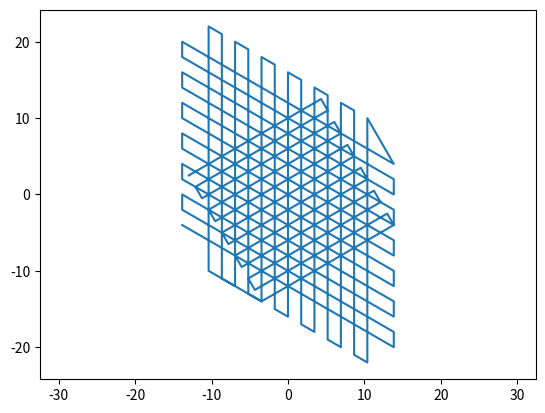

This chart was generated by the following Python code:
import numpy as np
import matplotlib.pyplot as plt
from math import pi, sin, cos, tan, atan, sqrt
from math import pi, sin, cos, tan, atan, atan2, sqrt

def insert_points(points, m):
    new_points = [points[0]]  # 初始化新数组，包含第一个点

    for i in range(1, len(points)):
        p1, p2 = points[i - 1], points[i]
        distance = np.linalg.norm(p2 - p1)  # 计算两个点的距离

        if distance <= m:
            # 如果距离小于等于 m，则直接将第二个点添加到新数组
            new_points.append(p2)
        else:
            # 计算需要插入的点数
            num_points = int(distance // m)
            # 计算线性插值
            for j in range(1, num_points + 1):
                new_point = p1 + (p2 - p1) * (j * m / distance)
                new_points.append(new_point)
            # 添加第二个点
            new_points.append(p2)

    return np.array(new_points)

def arc_from_pts_angle(start, end, theta, pts_number, counterclockwise):
    #找到弦的中点
    mid_pt = 0.5 * (start + end)
    #计算弦的长度
    chord_length = np.linalg.norm(end - start)
    #计算半径
    radius = 0.5 * chord_length / sin(theta / 2)
    #计算始点到终点的弦向量
    chord = end - start
    #计算弦向量的单位向量
    chord_unit = chord / chord_length
    #计算弦向量的垂直方向的单位向量ortho_unit
    #注意圆弧是否为逆时针方向会影响ortho_unit的方向
    # 如逆/顺时针，则chord_unit逆/顺旋90°得到ortho_unit
    #向量(x, y) 逆/顺时针旋转得到（y, -x) 或（-y, x）
    if counterclockwise:
        ortho_unit = np.array([-chord_unit[1], chord_unit[0]])
    #如果逆时针方向，角度增量为正，反之为负
        angle_increment = theta / pts_number
    else:
        ortho_unit = np.array([chord_unit[1], -chord_unit[0]])
        angle_increment = -theta / pts_number
    #计算弦心距
    h = sqrt(radius ** 2 - (0.5 * chord_length) ** 2)
    #圆心坐标等于弦中点坐标+弦心距向量
    center = mid_pt + h * ortho_unit
    #计算初始角
    start_angle = atan2(start[1] - center[1], start[0] - center[0])
    pts_x = np.array([])
    pts_y = np.array([])
    #通过圆心、半径及角度递变生成圆弧上的等距点列
    for i in range(pts_number):
        pt_x = center[0] + radius * cos(start_angle + i * angle_increment)
        pt_y = center[1] + radius * sin(start_angle + i * angle_increment)
        pts_x = np.append(pts_x, pt_x)
        pts_y = np.append(pts_y, pt_y)
    return np.column_stack((pts_x, pts_y))

# remove_adjacent_duplicates用于去除路径中相邻的重合点。
def remove_adjacent_duplicates(pts):
    if len(pts) == 0:
        return pts

    unique_pts = [pts[0]]

    for i in range(1, len(pts)):
        if not np.array_equal(pts[i], pts[i - 1]):
            unique_pts.append(pts[i])

    return np.array(unique_pts)


# Path_fill用于填充路径，相邻点距离<max_dis。
# points 是n行2列的数组
def Path_fill(points, max_dis: float):
    def distance(p1, p2):
        return np.sqrt(np.sum((p1 - p2) ** 2))

    def interpolate(p1, p2, num_points):
        return np.linspace(p1, p2, num_points + 2)[1:-1]

    new_points = [points[0]]

    for i in range(1, len(points)):
        p1 = points[i - 1]
        p2 = points[i]
        dist = distance(p1, p2)

        if dist > max_dis:
            num_points = int(dist / max_dis)
            new_points.extend(interpolate(p1, p2, num_points))

        new_points.append(p2)

    return np.array(new_points)


##############################################################



def ps_intersect(primary_sf: float = 1, secondary_sf: float = 1, theta: float = 0, grid_number: int = 4,
                 side_offset: float = 2, secondary: bool = True, centralized: bool = False, rotation_angle: float = 0):
    """
    ps_intersect (意为primary-secondary intersect)函数用于生成两个方向线段组成的交叉结构；
    主方向线段的间距为primary_sf，主方向与副方向线段的相邻交点的距离为secondary_sf；
    主方向与水平方向的夹角为rotation_angle，副方向与主方向垂直方向的夹角为theta，角度一律采用弧度制，side_offset为网格外部的偏移距离；
    每个方向上的网格数为grid_number。centralized决定所得图案是否归心处理，若为False，则图案起点为（0,0），若为True，则图案中心为（0,0）；
    若不需要副方向线段，则secondary设为False；
    函数输出形式为两个1维Numpy数组，pts_x = (x1, x2, x3……），pts_y = (y1, y2, y3……）。
    """
    original_pts = np.array([0, 0]).reshape(1, 2)
    # 开始打印主方向
    for i in range(int(grid_number / 2) + 1):
        x1 = 2 * i * primary_sf * tan(theta)
        y1 = 2 * i * primary_sf
        x2 = x1 + grid_number * secondary_sf + 2 * side_offset
        y2 = y1
        x3 = x2 + primary_sf * tan(theta)
        y3 = y2 + primary_sf
        x4 = x3 - grid_number * secondary_sf - 2 * side_offset
        y4 = y3
        cycle_ary = np.array([(x1, y1), (x2, y2), (x3, y3), (x4, y4)]).reshape(4, 2)
        original_pts = np.vstack((original_pts, cycle_ary))
    original_pts = original_pts[:-2, :]
    x0 = original_pts[-1, 0]
    y0 = original_pts[-1, 1]
    # 开始打印副方向
    if secondary:
        for j in range(int(grid_number / 2) + 1):
            x1 = x0 - side_offset * (1 - sin(theta)) - 2 * j * secondary_sf
            y1 = y0 + side_offset * cos(theta)
            y2 = - side_offset * cos(theta)
            x2 = x1 - (y1 - y2) * tan(theta)
            x3 = x2 - secondary_sf
            y3 = y2
            x4 = x1 - secondary_sf
            y4 = y1
            cycle_ary = np.array([(x1, y1), (x2, y2), (x3, y3), (x4, y4)]).reshape(4, 2)
            original_pts = np.vstack((original_pts, cycle_ary))
    original_pts = original_pts[1:-2, :]  # remove the first and last point
    original_pts_x = original_pts[:, 0]
    original_pts_y = original_pts[0:, 1]
    if centralized:
        x_center = side_offset + grid_number / 2 * primary_sf * tan(theta) + grid_number / 2 * secondary_sf
        y_center = grid_number / 2 * primary_sf
        original_pts_x = original_pts[:, 0] - x_center
        original_pts_y = original_pts[:, 1] - y_center
    original_pts_x, original_pts_y = original_pts_x * cos(rotation_angle) - original_pts_y * sin(rotation_angle), \
                                     original_pts_x * sin(rotation_angle) + original_pts_y * cos(rotation_angle)
    return original_pts_x, original_pts_y





def psdd_intersect(primary_sf: sqrt(3)/2, secondary_sf: sqrt(3)/2, theta: float =0, grid_number: int = 4,
                   side_offset: float = 2, rotation_angle: float = 0, diagonal_secondary: bool = False):
    """
    psdd_intersect意为primary-secondary-diagonal1-diagonal2交错结构；
    psdd_intersect所传参数含义与ps基本相同，但不存在centralized参数，所生成图案中心均在原点；
    diagonal_secondary决定是否存在副对角线图案。
    """
    # 调用ps_intersect生成主副方向线段
    pts_x, pts_y = ps_intersect(primary_sf=primary_sf, secondary_sf=secondary_sf,
                                side_offset=side_offset,
                                theta=theta, grid_number=grid_number,
                                centralized=True,
                                rotation_angle=rotation_angle)
    # 依据几何关系计算对角线网格的参数
    diagonal_rotation_angle = atan(primary_sf / (secondary_sf + primary_sf * tan(theta)))
    diagonal_primary_sf = primary_sf / cos(theta) * sin(pi / 2 - theta - diagonal_rotation_angle)
    diagonal_secondary_sf = 0.5 * sqrt((secondary_sf + primary_sf * tan(theta)) ** 2 + primary_sf ** 2)
    diagonal_theta = -(pi / 2 - diagonal_rotation_angle - atan(primary_sf / (secondary_sf - primary_sf * tan(theta))))
    # 调用ps_intersect生成主副对角线方向线段
    diagonal_pts_x, diagonal_pts_y = ps_intersect(primary_sf=diagonal_primary_sf,
                                                  secondary_sf=diagonal_secondary_sf,
                                                  theta=diagonal_theta, grid_number=grid_number,
                                                  side_offset=side_offset,
                                                  secondary=diagonal_secondary, centralized=True,
                                                  rotation_angle=diagonal_rotation_angle + rotation_angle)
    # 拼合主副方向与对角线方向线段
    pts_x = np.hstack((pts_x, diagonal_pts_x))
    pts_y = np.hstack((pts_y, diagonal_pts_y))
    return pts_x, pts_y


if __name__ == "__main__":
    ############################
    """（1）：若要生成60°角的菱形图案，则必须要求primary_sf：secondary_sf = sqrt(3)/2, theta为-30
    （2）：在（1）基础上，若要生成正三角形图案，则grid_number需要设为偶数，且diagonal_secondary=False
    （3）：在（1）基础上，若要生成正六边形与正三角形镶嵌图案，则grid_number需要设为奇数，且diagonal_secondary=False
    （4）：！！！grid_number为奇数时，若diagonal_secondary=True，生成错位分割图案，若diagonal_secondary=False，生成六边形与三角形镶嵌图案
    （5）：！！！grid_number为偶数时，若diagonal_secondary=True，生成完全分割图案，若diagonal_secondary=False，生成半分割，即三角形图案。
    """
    # 规定几何参数
    primary_sf = sqrt(3)
    secondary_sf = 2
    side_offset = 4
    theta = -pi / 6  # 注意theta不能是pi/2的奇数倍，包括-pi/2，否则会出错！！！
    grid_number = 12
    rotation_angle = -30/180*pi #正值为逆时针旋转，负值为顺时针旋转
    #############################
    """
    若只需要产生主副方向组成的双向图案，则调用ps_intersect函数
    若需要额外产生对角线方向（包括只有主对角线方向）的三向或四向图案，则调用 psdd_intersect函数
    """
    #
    # pts_x_single, pts_y_single = ps_intersect(primary_sf=primary_sf, secondary_sf=secondary_sf,
    #                                             side_offset=side_offset,
    #                                             theta=theta, grid_number=grid_number,
    #                                             rotation_angle=rotation_angle)
    pts_x_single, pts_y_single = psdd_intersect(primary_sf=primary_sf, secondary_sf=secondary_sf,
                                                side_offset=side_offset,
                                                theta=theta, grid_number=grid_number,
                                                diagonal_secondary=False,
                                                rotation_angle=rotation_angle)

    cycle_number = 1  # 可变
    # cycle_number 是周期数，不是层数，如只有主副方向，则层数=2*周期数，如有主副方向与主副对角线方向，则层数=4*层数
    pts_x = pts_x_single
    pts_y = pts_y_single
    for i in range(cycle_number - 1):
        pts_x = np.append(pts_x, pts_x_single)
        pts_y = np.append(pts_y, pts_y_single)
    pts = np.column_stack((pts_x, pts_y))
    pts = Path_fill(points=pts, max_dis=1)
    pts = remove_adjacent_duplicates(pts)
    plt.plot(pts[:, 0], pts[:, 1])
    plt.axis('equal')
    plt.show()
